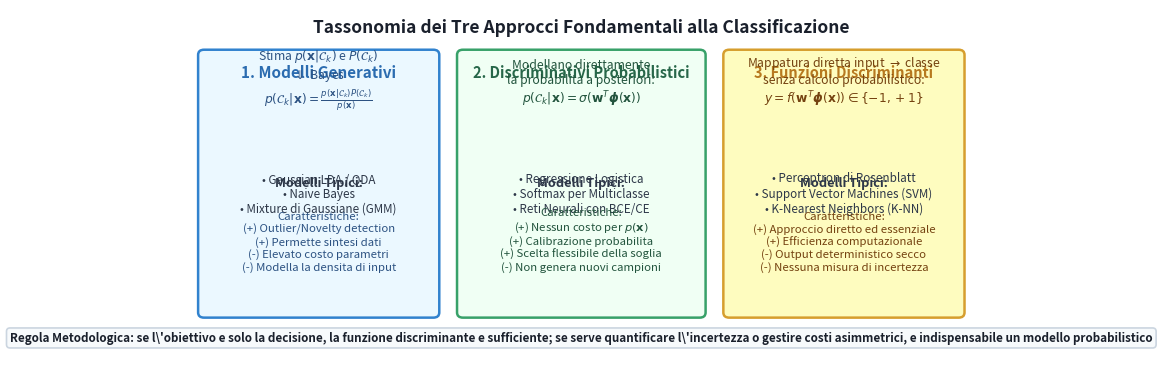

Source code (Python): (Note: this script raises an exception after producing the figure.)
import matplotlib.pyplot as plt
import matplotlib.patches as patches

fig, ax = plt.subplots(figsize=(10.5, 4.6), dpi=300)
ax.set_xlim(0, 11)
ax.set_ylim(0, 5.5)
ax.axis('off')

# Title
ax.text(5.5, 5.15, 'Tassonomia dei Tre Approcci Fondamentali alla Classificazione', fontsize=12.5, weight='bold', ha='center', color='#1A202C')

# Box 1: Modelli Generativi
c1_bg, c1_b = '#EBF8FF', '#3182CE'
rect1 = patches.FancyBboxPatch((0.4, 0.8), 3.1, 4.0, boxstyle='round,pad=0.08', facecolor=c1_bg, edgecolor=c1_b, linewidth=1.8)
ax.add_patch(rect1)
ax.text(1.95, 4.45, '1. Modelli Generativi', fontsize=11, weight='bold', ha='center', color='#2B6CB0')
ax.text(1.95, 4.05, r'Stima $p(\mathbf{x}|\mathcal{C}_k)$ e $P(\mathcal{C}_k)$' + '\n' + r'$\Downarrow$ Bayes' + '\n' + r'$p(\mathcal{C}_k|\mathbf{x}) = \frac{p(\mathbf{x}|\mathcal{C}_k)P(\mathcal{C}_k)}{p(\mathbf{x})}$', fontsize=8.8, ha='center', color='#2C5282')
ax.text(1.95, 2.75, 'Modelli Tipici:', fontsize=9.2, weight='bold', ha='center', color='#2D3748')
ax.text(1.95, 2.35, '• Gaussian LDA / QDA\n• Naive Bayes\n• Mixture di Gaussiane (GMM)', fontsize=8.4, ha='center', color='#2D3748')
ax.text(1.95, 1.45, 'Caratteristiche:\n(+) Outlier/Novelty detection\n(+) Permette sintesi dati\n(-) Elevato costo parametri\n(-) Modella la densita di input', fontsize=8.2, ha='center', color='#2C5282')

# Box 2: Modelli Discriminativi Probabilistici
c2_bg, c2_b = '#F0FFF4', '#38A169'
rect2 = patches.FancyBboxPatch((3.9, 0.8), 3.2, 4.0, boxstyle='round,pad=0.08', facecolor=c2_bg, edgecolor=c2_b, linewidth=1.8)
ax.add_patch(rect2)
ax.text(5.5, 4.45, '2. Discriminativi Probabilistici', fontsize=10.5, weight='bold', ha='center', color='#276749')
ax.text(5.5, 4.05, r'Modellano direttamente' + '\n' + r'la probabilita a posteriori:' + '\n' + r'$p(\mathcal{C}_k|\mathbf{x}) = \sigma(\mathbf{w}^T\boldsymbol{\phi}(\mathbf{x}))$', fontsize=8.8, ha='center', color='#22543D')
ax.text(5.5, 2.75, 'Modelli Tipici:', fontsize=9.2, weight='bold', ha='center', color='#2D3748')
ax.text(5.5, 2.35, '• Regressione Logistica\n• Softmax per Multiclasse\n• Reti Neurali con BCE/CE', fontsize=8.4, ha='center', color='#2D3748')
ax.text(5.5, 1.45, 'Caratteristiche:\n(+) Nessun costo per $p(\mathbf{x})$\n(+) Calibrazione probabilita\n(+) Scelta flessibile della soglia\n(-) Non genera nuovi campioni', fontsize=8.2, ha='center', color='#22543D')

# Box 3: Funzioni Discriminanti Dirette
c3_bg, c3_b = '#FEFCBF', '#D69E2E'
rect3 = patches.FancyBboxPatch((7.5, 0.8), 3.1, 4.0, boxstyle='round,pad=0.08', facecolor=c3_bg, edgecolor=c3_b, linewidth=1.8)
ax.add_patch(rect3)
ax.text(9.05, 4.45, '3. Funzioni Discriminanti', fontsize=10.5, weight='bold', ha='center', color='#B7791F')
ax.text(9.05, 4.05, r'Mappatura diretta input $\to$ classe' + '\n' + r'senza calcolo probabilistico:' + '\n' + r'$y = f(\mathbf{w}^T\boldsymbol{\phi}(\mathbf{x})) \in \{-1, +1\}$', fontsize=8.8, ha='center', color='#744210')
ax.text(9.05, 2.75, 'Modelli Tipici:', fontsize=9.2, weight='bold', ha='center', color='#2D3748')
ax.text(9.05, 2.35, '• Perceptron di Rosenblatt\n• Support Vector Machines (SVM)\n• K-Nearest Neighbors (K-NN)', fontsize=8.4, ha='center', color='#2D3748')
ax.text(9.05, 1.45, 'Caratteristiche:\n(+) Approccio diretto ed essenziale\n(+) Efficienza computazionale\n(-) Output deterministico secco\n(-) Nessuna misura di incertezza', fontsize=8.2, ha='center', color='#744210')

# Bottom rule box
ax.text(5.5, 0.35, r'Regola Metodologica: se l\'obiettivo e solo la decisione, la funzione discriminante e sufficiente; se serve quantificare l\'incertezza o gestire costi asimmetrici, e indispensabile un modello probabilistico',
        fontsize=8.4, weight='bold', ha='center', color='#1A202C',
        bbox=dict(boxstyle='round,pad=0.3', facecolor='#F7FAFC', edgecolor='#CBD5E0', lw=1.2))

plt.savefig('Anno 1/Machine Learning/immagini/fig_ex_4_tassonomia_approcci_classificazione.png', dpi=300, bbox_inches='tight', facecolor='white')
print('OK: Classification approaches schema generated')
